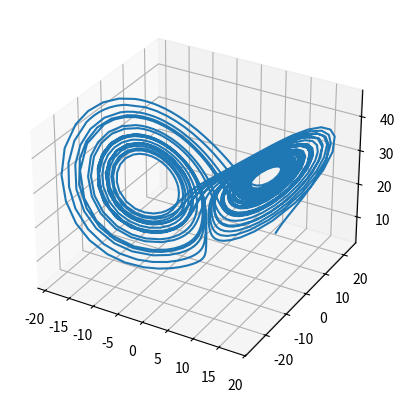

Python code for this plot:
from scipy.integrate import solve_ivp
import matplotlib.pyplot as plt
import numpy as np

sigma = 10.0
rho = 28.0
beta = 8.0/3.0
y0 = [10, 10, 10]
eval_span = [0, 40]


def diff(t, ic):
    x, y, z = ic[0], ic[1], ic[2]
    dx = -sigma * x + sigma * y
    dy = rho * x - y - x * z
    dz = -beta * z + x * y
    return dx, dy, dz


def v(x, y, z):
    return x**2 + y**2 + (z - 2 * rho)**2


def v_dot(x, y, z):
    return -2 * (rho * x**2 + y**2 + (z - rho)**2 - rho**2)


def solve_ode(fig, ax):
    ivp = solve_ivp(diff, eval_span, y0, method='LSODA', dense_output=True)
    res = ivp.y
    x = res[0]
    y = res[1]
    z = res[2]
    t = ivp.t
    ax.plot(x, y, z)


def heat_map(fig, ax):
    min_val, max_val = -200, 200
    step = 5
    x1 = np.arange(min_val, max_val, step)
    y1 = np.arange(1, 2)
    z1 = np.arange(min_val, max_val, step)

    x2 = np.arange(min_val, max_val, step)
    y2 = np.arange(min_val, max_val, step)
    z2 = np.arange(1, 2)
    points = []
    for xi in x1:
        print(xi)
        for yi in y1:
            for zi in z1:
                res = v(xi, yi, zi)
                points.append([xi, yi, zi, res])
    for xi in x2:
        print(xi)
        for yi in y2:
            for zi in z2:
                res = v(xi, yi, zi)
                points.append([xi, yi, zi, res])

    points = np.array(points).T
    points = ax.scatter(points[0], points[1], points[2],
                        c=points[3], cmap='plasma', alpha=0.01)
    ax.set_xlabel('x-axis')
    ax.set_ylabel('y-axis')
    ax.set_zlabel('z-axis')


def main():
    fig = plt.figure()
    ax = fig.add_subplot(projection='3d')
    # heat_map(fig, ax)
    solve_ode(fig, ax)
    plt.show()
    return


if __name__ == '__main__':
    main()
